Image classification data set "data_reviewed" (alessandrosebastianelli/OnBoardVolcanicEruptionDetection on GitHub). Class labels (2): eruption, no eruption.

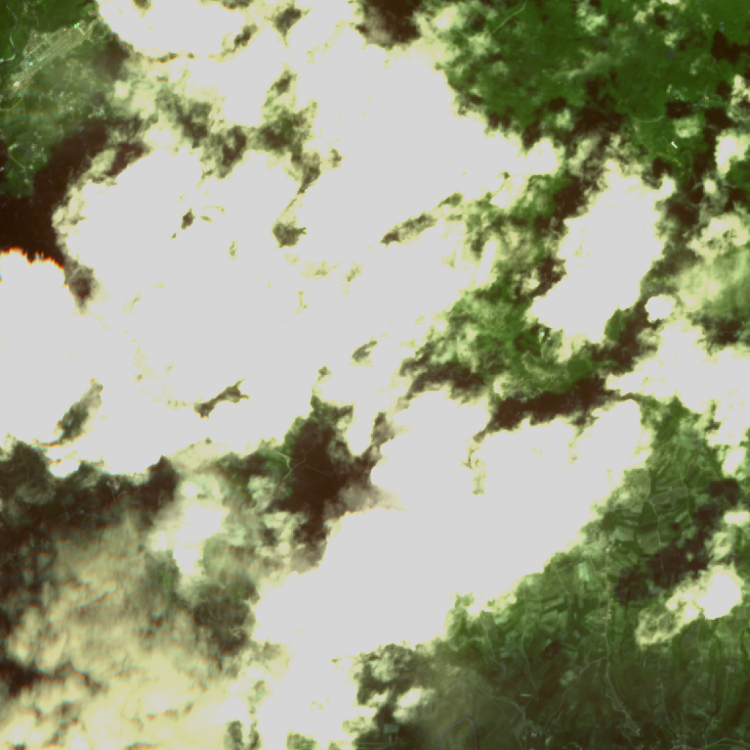
Label: no eruption

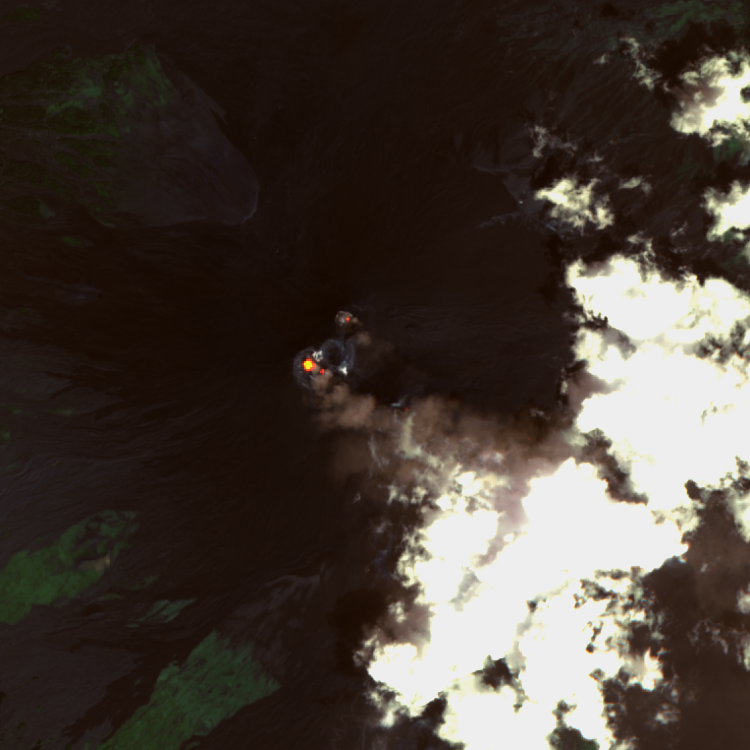
Label: eruption

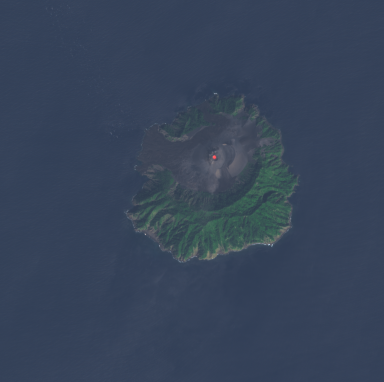
Label: eruption

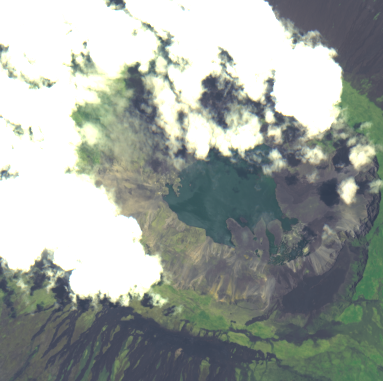
Label: no eruption

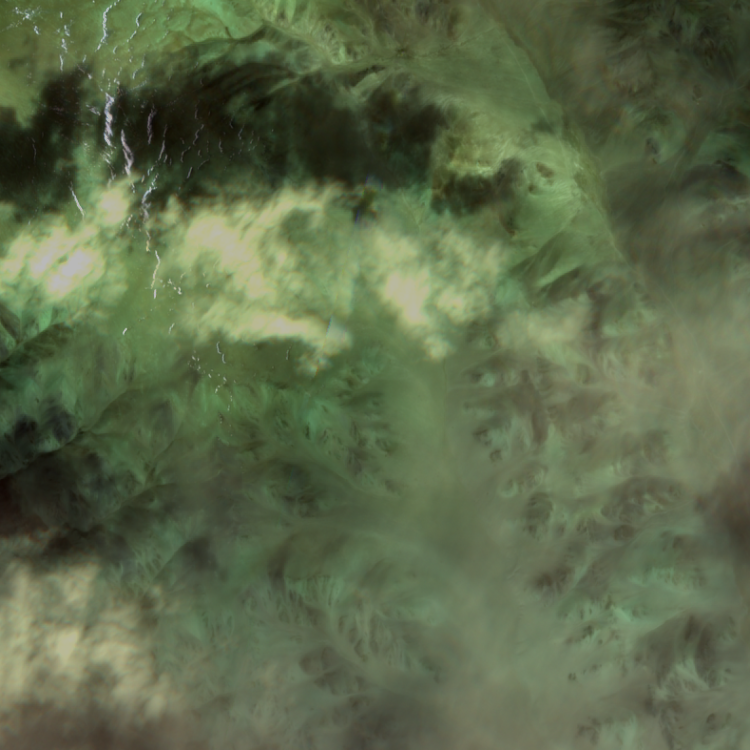
Label: no eruption

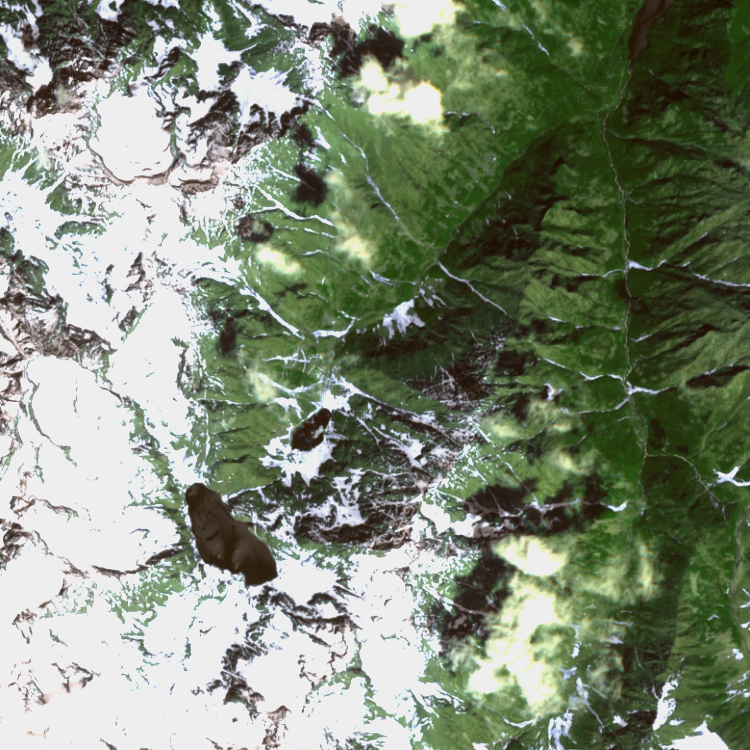
Label: no eruption
